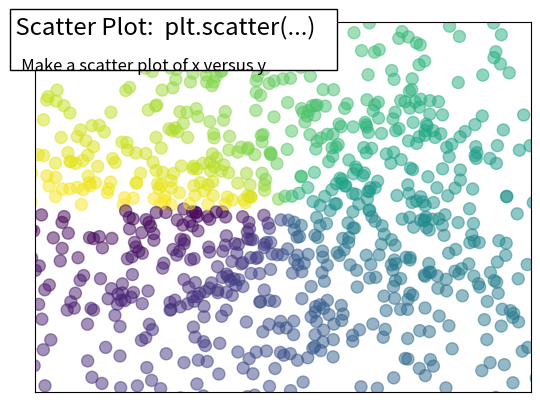

Python code for this plot:
"""
Plot scatter decorated
=======================

An example showing the scatter function, with decorations.
"""

import numpy as np
import matplotlib.pyplot as plt

n = 1024
X = np.random.normal(0, 1, n)
Y = np.random.normal(0, 1, n)

T = np.arctan2(Y,X)

plt.scatter(X, Y, s=75, c=T, alpha=.5)
plt.xlim(-1.5, 1.5)
plt.xticks(())
plt.ylim(-1.5, 1.5)
plt.yticks(())


# Add a title and a box around it
from matplotlib.patches import FancyBboxPatch
ax = plt.gca()
ax.add_patch(FancyBboxPatch((-0.05, .87),
                            width=.66, height=.165, clip_on=False,
                            boxstyle="square,pad=0", zorder=3,
                            facecolor='white', alpha=1.0,
                            transform=plt.gca().transAxes))

plt.text(-0.05, 1.02, " Scatter Plot:  plt.scatter(...)\n",
      horizontalalignment='left',
      verticalalignment='top',
      size='xx-large',
      transform=plt.gca().transAxes)

plt.text(-0.05, 1.01, "\n\n   Make a scatter plot of x versus y ",
      horizontalalignment='left',
      verticalalignment='top',
      size='large',
      transform=plt.gca().transAxes)

plt.show()
